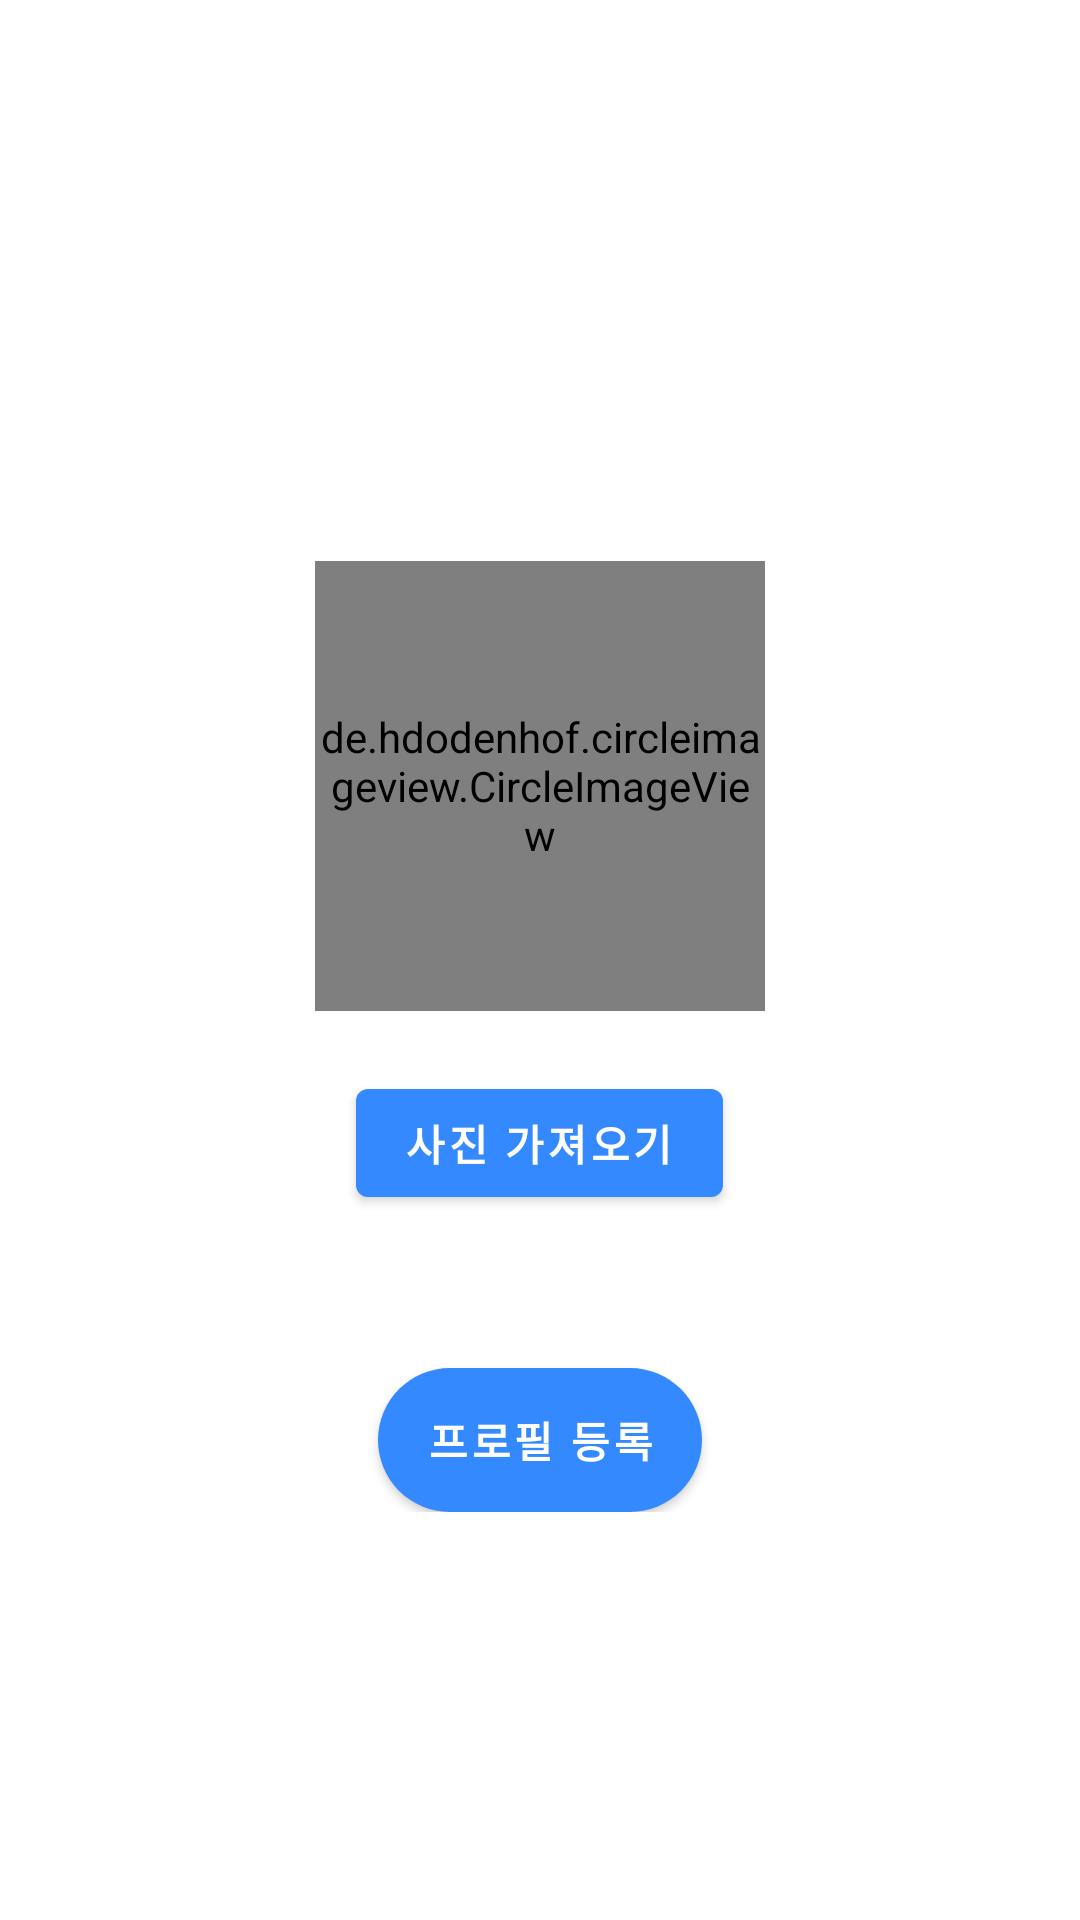

The Android layout XML behind this screen, and the referenced resources:
<!-- AndroidManifest.xml: application theme Theme.Fighting -->
<!-- res/layout/make_profile.xml -->
<?xml version="1.0" encoding="utf-8"?>
<androidx.constraintlayout.widget.ConstraintLayout xmlns:android="http://schemas.android.com/apk/res/android"
    xmlns:tools="http://schemas.android.com/tools"
    android:layout_width="match_parent"
    android:layout_height="match_parent"
    xmlns:app="http://schemas.android.com/apk/res-auto"
    android:layout_margin="20dp"
    android:layout_marginTop="100dp"
    >

    <androidx.constraintlayout.widget.ConstraintLayout
        app:layout_constraintTop_toTopOf="parent"
        app:layout_constraintBottom_toBottomOf="parent"
        android:layout_width="match_parent"
        android:layout_height="wrap_content">

        <View
            android:id="@+id/profile_frame"
            android:layout_width="match_parent"
            android:layout_height="0dp"
            app:layout_constraintDimensionRatio="1.2"
            app:layout_constraintEnd_toEndOf="parent"
            app:layout_constraintStart_toStartOf="parent"
            app:layout_constraintTop_toTopOf="parent" />

        <LinearLayout
            android:id="@+id/profile_linear1"
            android:layout_width="match_parent"
            android:layout_height="wrap_content"
            android:gravity="center"
            android:orientation="vertical"
            app:layout_constraintTop_toTopOf="@id/profile_frame"
            app:layout_constraintBottom_toBottomOf="@id/profile_frame"
            >


            <de.hdodenhof.circleimageview.CircleImageView
                android:id="@+id/profile_image"
                android:layout_width="150dp"
                android:layout_height="150dp"
                android:layout_gravity="center"
                android:layout_margin="20dp"
                android:src="@drawable/user"
                app:civ_border_color="@color/colorPrimary"
                />

            <Button
                android:id="@+id/profile_image_button"
                android:layout_width="wrap_content"
                android:layout_height="wrap_content"
                android:text="사진 가져오기"
                android:textColor="@color/white"
                android:textStyle="bold" />

        </LinearLayout>

        <Button
            android:id="@+id/profile_button"
            android:layout_width="wrap_content"
            android:layout_height="wrap_content"
            android:layout_marginTop="20dp"
            android:background="@drawable/rect_button"
            android:gravity="center"
            android:text="프로필 등록"
            android:textColor="@color/white"
            android:textStyle="bold"
            app:layout_constraintLeft_toLeftOf="parent"
            app:layout_constraintRight_toRightOf="parent"
            app:layout_constraintTop_toBottomOf="@+id/profile_frame"
            />
    </androidx.constraintlayout.widget.ConstraintLayout>

</androidx.constraintlayout.widget.ConstraintLayout>
<!-- resources referenced by this layout -->
<resources>
  <color name="colorPrimary">#3489ff</color>
  <color name="white">#FFFFFFFF</color>
  <!-- drawable rect_button (drawable) -->
  <?xml version="1.0" encoding="utf-8"?>
  <shape xmlns:android="http://schemas.android.com/apk/res/android"
      android:shape="rectangle">
      <corners
          android:radius="100dp"/>
      <size
          android:height="25dp"
          android:width="80dp"/>
      <solid
          android:color="#3489ff"/>
  </shape>
  <style name="Theme.Fighting" parent="Theme.MaterialComponents.DayNight.DarkActionBar">
          
          <item name="colorPrimary">#3489ff</item>
          <item name="colorPrimaryVariant">#3489ff</item>
          <item name="colorOnPrimary">@color/black</item>
          
          <item name="colorSecondary">#3489ff</item>
          <item name="colorSecondaryVariant">@color/teal_700</item>
          <item name="colorOnSecondary">@color/black</item>
          
          <item name="android:statusBarColor" tools:targetApi="l">?attr/colorPrimaryVariant</item>
          
      </style>
  <color name="black">#FF000000</color>
  <color name="teal_700">#FF018786</color>
</resources>
